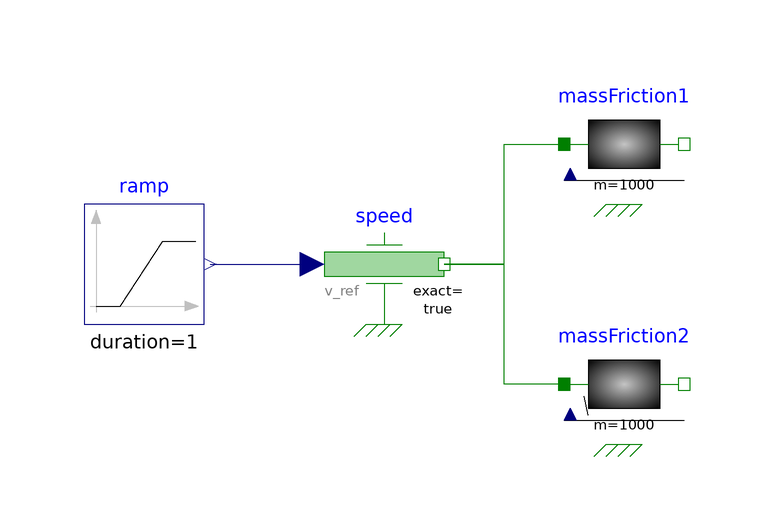

The component connection diagram of the Modelica model below, drawn from its own Placement and Line annotations.

model MassMovementSpeed "Movement of mass without propulsion"
  extends Modelica.Icons.Example;
  Modelica.Mechanics.Translational.Sources.Speed speed(exact = true) annotation(Placement(transformation(extent = {{-40, -10}, {-20, 10}})));
  Components.Translational.MassFriction massFriction1(m = 1000)                 annotation(Placement(transformation(extent = {{0, 10}, {20, 30}})));
  Modelica.Blocks.Sources.Ramp ramp(duration = 1, startTime = 1, height = 0.02, offset = -0.01) annotation(Placement(transformation(extent = {{-80, -10}, {-60, 10}})));
  Components.Translational.MassStickingFriction massFriction2(m = 1000, peak = 2) annotation(Placement(transformation(extent = {{0, -30}, {20, -10}})));
equation
  connect(speed.flange, massFriction1.flange_a) annotation(Line(points = {{-20, 6.66134e-16}, {-10, 6.66134e-16}, {-10, 20}, {-4.44089e-16, 20}}, color = {0, 127, 0}, smooth = Smooth.None));
  connect(ramp.y, speed.v_ref) annotation(Line(points = {{-59, 0}, {-42, 0}}, color = {0, 0, 127}, smooth = Smooth.None));
  connect(massFriction2.flange_a, speed.flange) annotation(Line(points = {{-4.44089e-16, -20}, {-10, -20}, {-10, 0}, {-20, 0}}, color = {0, 127, 0}, smooth = Smooth.None));
  annotation(Diagram(coordinateSystem(preserveAspectRatio = false, extent = {{-100, -100}, {100, 100}}), graphics), experiment(StopTime = 3, Interval = 0.0001, Tolerance = 1e-06));
end MassMovementSpeed;